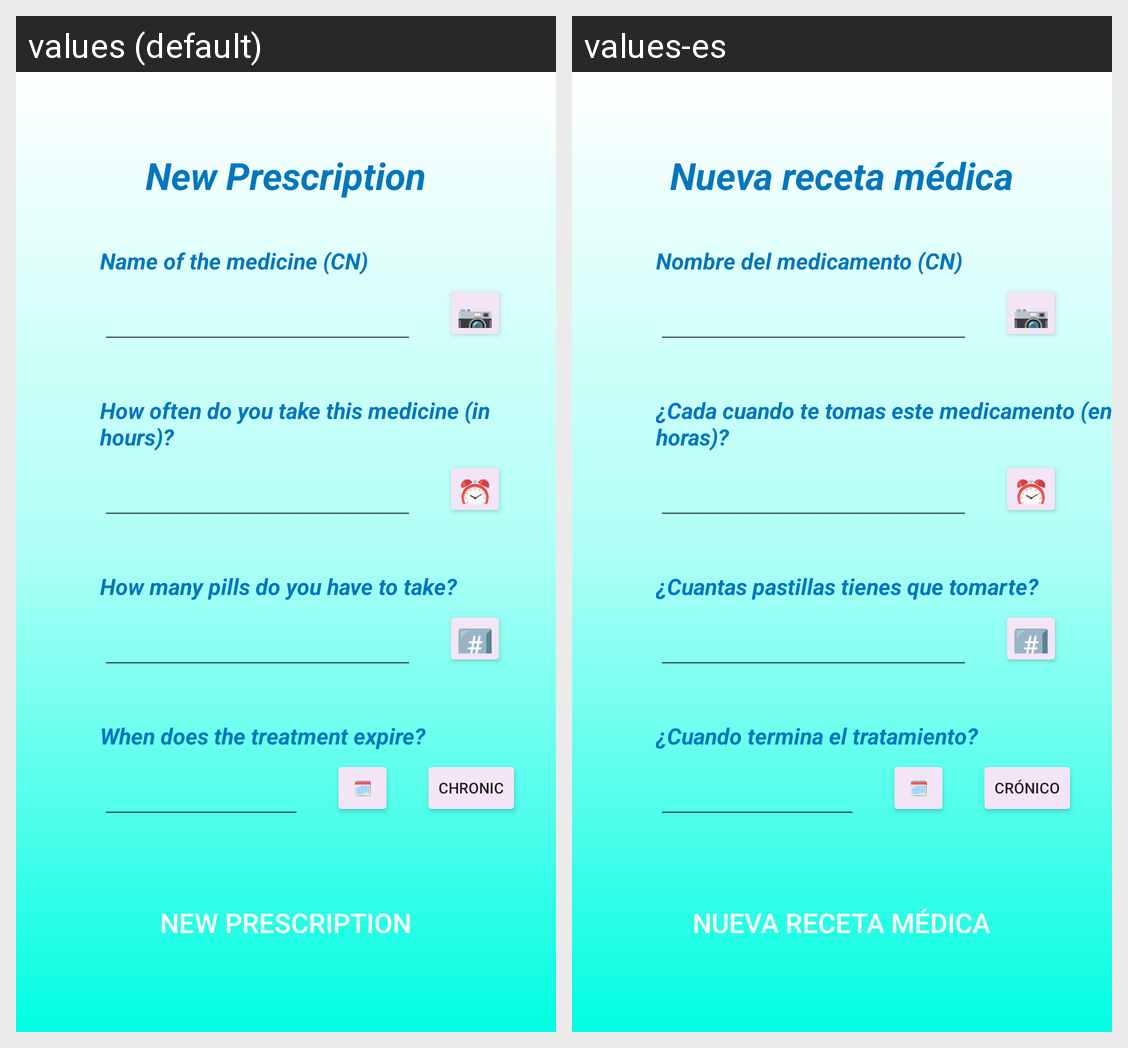

The Android screen above is rendered under two locales of the same app. Produce the string resources it draws, with the default and per-locale values.
Android screen res/layout/fragment_new_prescription_just_frequency_.xml rendered under 2 locales, left to right: values (default), values-es. Device: Nexus 5 (rendered at 1080×1920; each locale shown at half size, 540×960, under a caption strip naming it); theme AppTheme.
Strings drawn on this screen, with the default value and each locale's value (text and hints the layout hard-codes, and strings that could not be matched under every locale, appear in the picture but are not listed):

new_prescription
  values: New Prescription
  values-es: Nueva receta médica

medicine_name
  values: Name of the medicine (CN)
  values-es: Nombre del medicamento (CN)

often_pills
  values: How often do you take this medicine (in hours)?
  values-es: ¿Cada cuando te tomas este medicamento (en horas)?

pill_have_to_take
  values: How many pills do you have to take?
  values-es: ¿Cuantas pastillas tienes que tomarte?

when_treatment_expire
  values: When does the treatment expire?
  values-es: ¿Cuando termina el tratamiento?

chronic
  values: CHRONIC
  values-es: CRÓNICO
